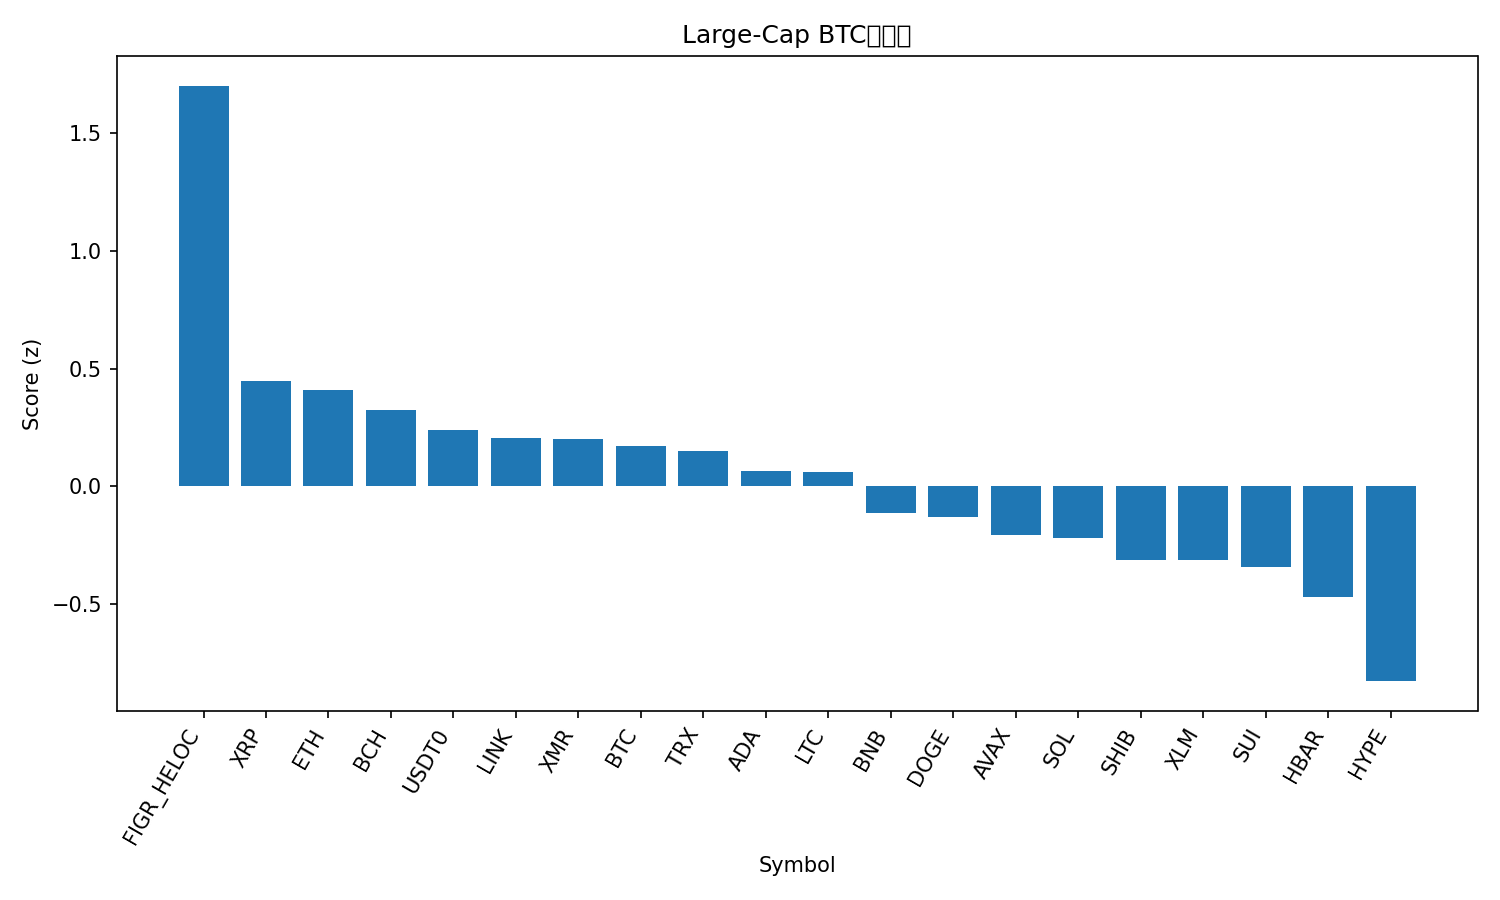

The table this chart was drawn from, first rows:
rank, name, symbol, price_btc, price_usd, pct_1h_btc, pct_24h_btc, pct_7d_btc, market_cap_rank, market_cap_usd, volume_usd, score
1, Figure Heloc, FIGR_HELOC, 8.95e-06, 1.0, 0.0, 422.3, -4.445, 15, 13254517547, 1500, 1.703
2, XRP, XRP, 2.304e-05, 2.61, 0.1819, -1.481, 4.701, 5, 156847240623, 2984454480, 0.4462
3, Ethereum, ETH, 0.03587, 4070, 0.1842, 1.187, -2.032, 2, 491393613405, 20797228042, 0.4091
4, Bitcoin Cash, BCH, 0.00488, 553.8, 0.007992, 7.226, 12.27, 18, 11046589576, 511036820, 0.3238
5, USDT0, USDT0, 8.81e-06, 1.0, 0.1274, -1.719, -3.955, 31, 7181556905, 214655270, 0.2403
6, Chainlink, LINK, 0.0001599, 18.14, 0.06553, -1.629, -0.213, 17, 12644486209, 566486541, 0.203
7, Monero, XMR, 0.003059, 347.1, 0.009335, 0.8927, 5.062, 32, 6403601983, 169128715, 0.202
8, Bitcoin, BTC, 1.0, 113476, 0.0, 0.0, 0.0, 1, 2262330878718, 34495022222, 0.1712
9, TRON, TRX, 2.63e-06, 0.299, 0.1242, -1.368, -10.42, 10, 28301435183, 726197786, 0.1507
10, Cardano, ADA, 5.92e-06, 0.6719, -0.01781, 0.472, -2.084, 11, 24575994327, 899126628, 0.06601
11, Litecoin, LTC, 0.0008722, 98.98, -0.0481, 0.3782, 0.9459, 29, 7566193779, 409632603, 0.06152
12, BNB, BNB, 0.009915, 1125, -0.126, -0.864, -3.45, 4, 156759540128, 1478065888, -0.1127
13, Dogecoin, DOGE, 1.77e-06, 0.2013, -0.1574, 0.4503, -1.789, 9, 30484672155, 1265702443, -0.1312
14, Avalanche, AVAX, 0.0001783, 20.23, -0.1689, 0.8434, -6.273, 26, 8624511985, 475363083, -0.2095
15, Solana, SOL, 0.001744, 197.9, -0.2482, 0.1973, 0.7408, 6, 108786988289, 4057855549, -0.2208
16, Shiba Inu, SHIB, 9.1895e-11, 1.043e-05, -0.2875, 0.4932, -1.119, 34, 6143208937, 119271506, -0.3137
17, Stellar, XLM, 2.88e-06, 0.3267, -0.278, -1.776, -1.626, 20, 10458413976, 148068774, -0.3157
18, Sui, SUI, 2.31e-05, 2.62, -0.2883, 1.083, -3.4, 22, 9506268951, 648123062, -0.3421
19, Hedera, HBAR, 1.57e-06, 0.1777, -0.4005, 0.8526, -0.8127, 30, 7551852349, 129692141, -0.4718
20, Hyperliquid, HYPE, 0.0004148, 47.07, -0.8571, 7.428, 19.58, 16, 12744255508, 615446011, -0.8288
21, Zcash, ZEC, 0.00305, 346.1, -1.306, 24.57, 42.95, 35, 5682090923, 1361465868, -1.092
